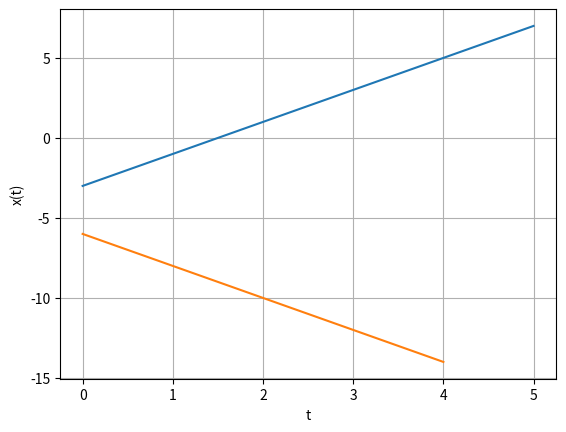

The script that saved this image:
import matplotlib.pyplot as plt
from numpy import *

saveThem = 0

figCount = 0

######################
def makeImage():
    global figCount
    if saveThem == 1:
        plt.savefig("fig" + str(figCount) + ".pdf", format="pdf")
        plt.show()
        figCount += 1
    if saveThem == 0:
        plt.show()
    return
#######################

x = arange(6)
y = arange(5)+5
plt.plot(2*x - 3)
plt.plot(- 2*y + 4)
plt.ylabel('x(t)')
plt.xlabel('t')
plt.grid(True)
makeImage()
